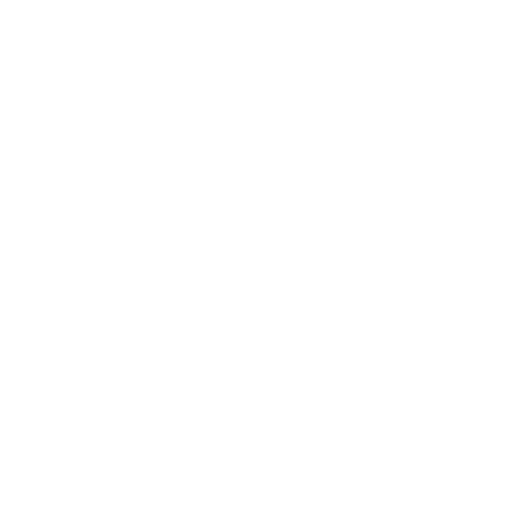
t = 0.00 s
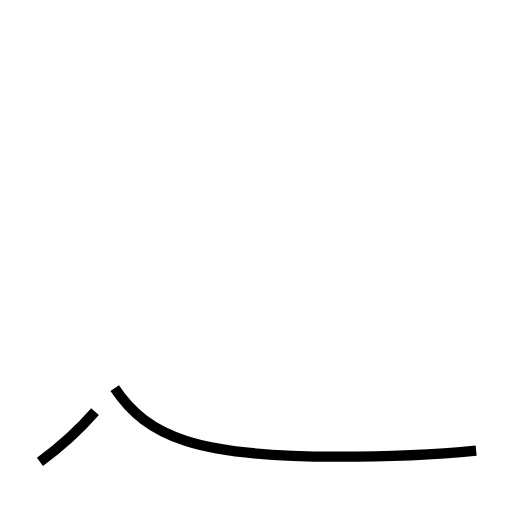
t = 1.34 s
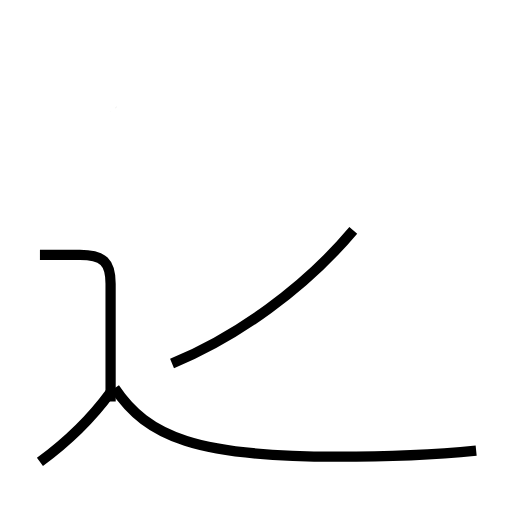
t = 2.68 s
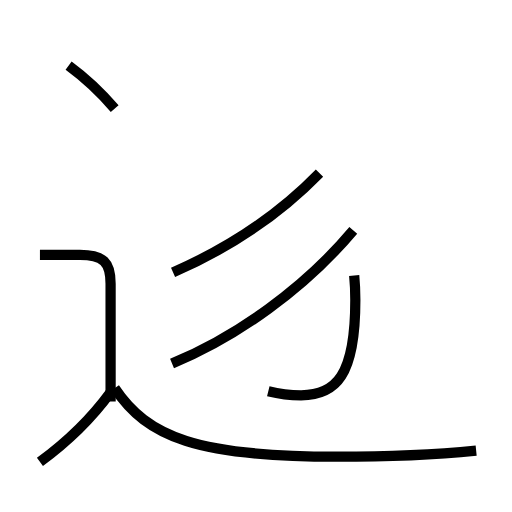
t = 3.93 s
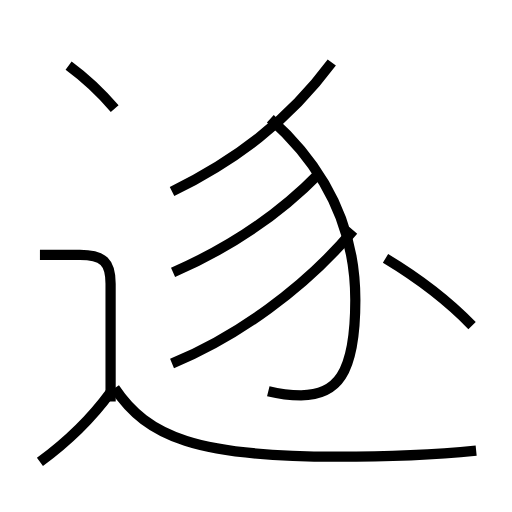
t = 5.39 s
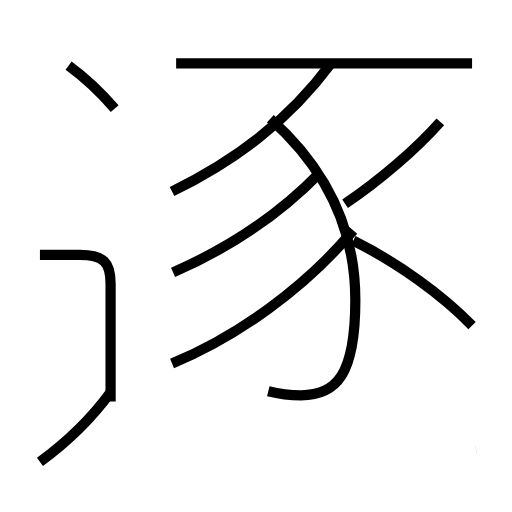
t = 6.73 s

The animated SVG that drew these frames (rendered in a browser with its animation timeline set to each time). Animation: 11 SMIL elements (animate=11); one cycle of 6.73 s.

<?xml version='1.0' encoding='utf-8'?>
<svg viewBox="0.0 -6.0 50.0 50.0" version="1.1" xmlns="http://www.w3.org/2000/svg"><rect x="-1000" y="-1000" width="2000" height="2000" stroke="white" fill="white" /><g style="fill:none;stroke:#000000;stroke-width:1"><path d="M 46.5 0.0 C 42.5 0.4 38.4 0.6 32.9 0.6 C 19.3 0.6 14.4 -1.3 11.2 -6.1 " transform="translate(0.0 38.0)" stroke-dasharray="37.33897681925392" stroke-dashoffset="37.33897681925392"><animate attributeName="stroke-dashoffset" from="37.33897681925392" to="0" dur="1.1201693045776175s" begin="0s; anim_end.end" fill="freeze" id="anim0" /></path><path d="M 3.9 1.1 C 6.5 -0.8 8.9 -3.1 10.8 -5.7 " transform="translate(0.0 38.0)" stroke-dasharray="9.725693905272141" stroke-dashoffset="9.725693905272141"><animate attributeName="stroke-dashoffset" from="9.725693905272141" to="0" dur="0.2917708171581642s" begin="anim0.end" fill="freeze" id="anim1" /></path><path d="M 10.8 -4.8 L 10.8 -16.3 C 10.8 -18.4 10.1 -19.1 7.8 -19.1 L 3.9 -19.1 " transform="translate(0.0 38.0)" stroke-dasharray="20.239858543587236" stroke-dashoffset="20.239858543587236"><animate attributeName="stroke-dashoffset" from="20.239858543587236" to="0" dur="0.607195756307617s" begin="anim1.end" fill="freeze" id="anim2" /></path><path d="M 16.8 -8.5 C 23.1 -11.1 29.7 -15.8 34.5 -21.5 " transform="translate(0.0 38.0)" stroke-dasharray="22.159719599197462" stroke-dashoffset="22.159719599197462"><animate attributeName="stroke-dashoffset" from="22.159719599197462" to="0" dur="0.6647915879759239s" begin="anim2.end" fill="freeze" id="anim3" /></path><path d="M 11.2 -33.4 C 10.0 -34.8 8.2 -36.5 6.7 -37.6 " transform="translate(0.0 38.0)" stroke-dasharray="6.166916356497692" stroke-dashoffset="6.166916356497692"><animate attributeName="stroke-dashoffset" from="6.166916356497692" to="0" dur="0.18500749069493078s" begin="anim3.end" fill="freeze" id="anim4" /></path><path d="M 16.9 -17.4 C 22.4 -19.8 27.3 -23.1 31.2 -27.1 " transform="translate(0.0 38.0)" stroke-dasharray="17.38671548632891" stroke-dashoffset="17.38671548632891"><animate attributeName="stroke-dashoffset" from="17.38671548632891" to="0" dur="0.5216014645898673s" begin="anim4.end" fill="freeze" id="anim5" /></path><path d="M 26.2 -5.8 C 27.4 -5.5 28.2 -5.4 29.4 -5.4 C 32.8 -5.4 34.7 -7.3 34.7 -14.7 C 34.7 -21.6 32.0 -27.4 26.4 -32.4 " transform="translate(0.0 38.0)" stroke-dasharray="35.63191027040232" stroke-dashoffset="35.63191027040232"><animate attributeName="stroke-dashoffset" from="35.63191027040232" to="0" dur="1.0689573081120696s" begin="anim5.end" fill="freeze" id="anim6" /></path><path d="M 16.8 -25.3 C 22.9 -28.3 28.1 -32.1 32.4 -37.9 " transform="translate(0.0 38.0)" stroke-dasharray="20.255159094806867" stroke-dashoffset="20.255159094806867"><animate attributeName="stroke-dashoffset" from="20.255159094806867" to="0" dur="0.607654772844206s" begin="anim6.end" fill="freeze" id="anim7" /></path><path d="M 46.1 -12.2 C 43.2 -15.2 38.9 -18.3 34.5 -20.5 " transform="translate(0.0 38.0)" stroke-dasharray="14.32602309527854" stroke-dashoffset="14.32602309527854"><animate attributeName="stroke-dashoffset" from="14.32602309527854" to="0" dur="0.4297806928583562s" begin="anim7.end" fill="freeze" id="anim8" /></path><path d="M 33.7 -24.1 C 37.0 -26.3 40.6 -29.4 43.0 -32.1 " transform="translate(0.0 38.0)" stroke-dasharray="12.296911346171527" stroke-dashoffset="12.296911346171527"><animate attributeName="stroke-dashoffset" from="12.296911346171527" to="0" dur="0.3689073403851458s" begin="anim8.end" fill="freeze" id="anim9" /></path><path d="M 46.1 -37.8 L 17.2 -37.8" transform="translate(0.0 38.0)" stroke-dasharray="28.900000000000002" stroke-dashoffset="28.900000000000002"><animate attributeName="stroke-dashoffset" from="28.900000000000002" to="0" dur="0.867s" begin="anim9.end" fill="freeze" id="anim_end" /></path></g></svg>
